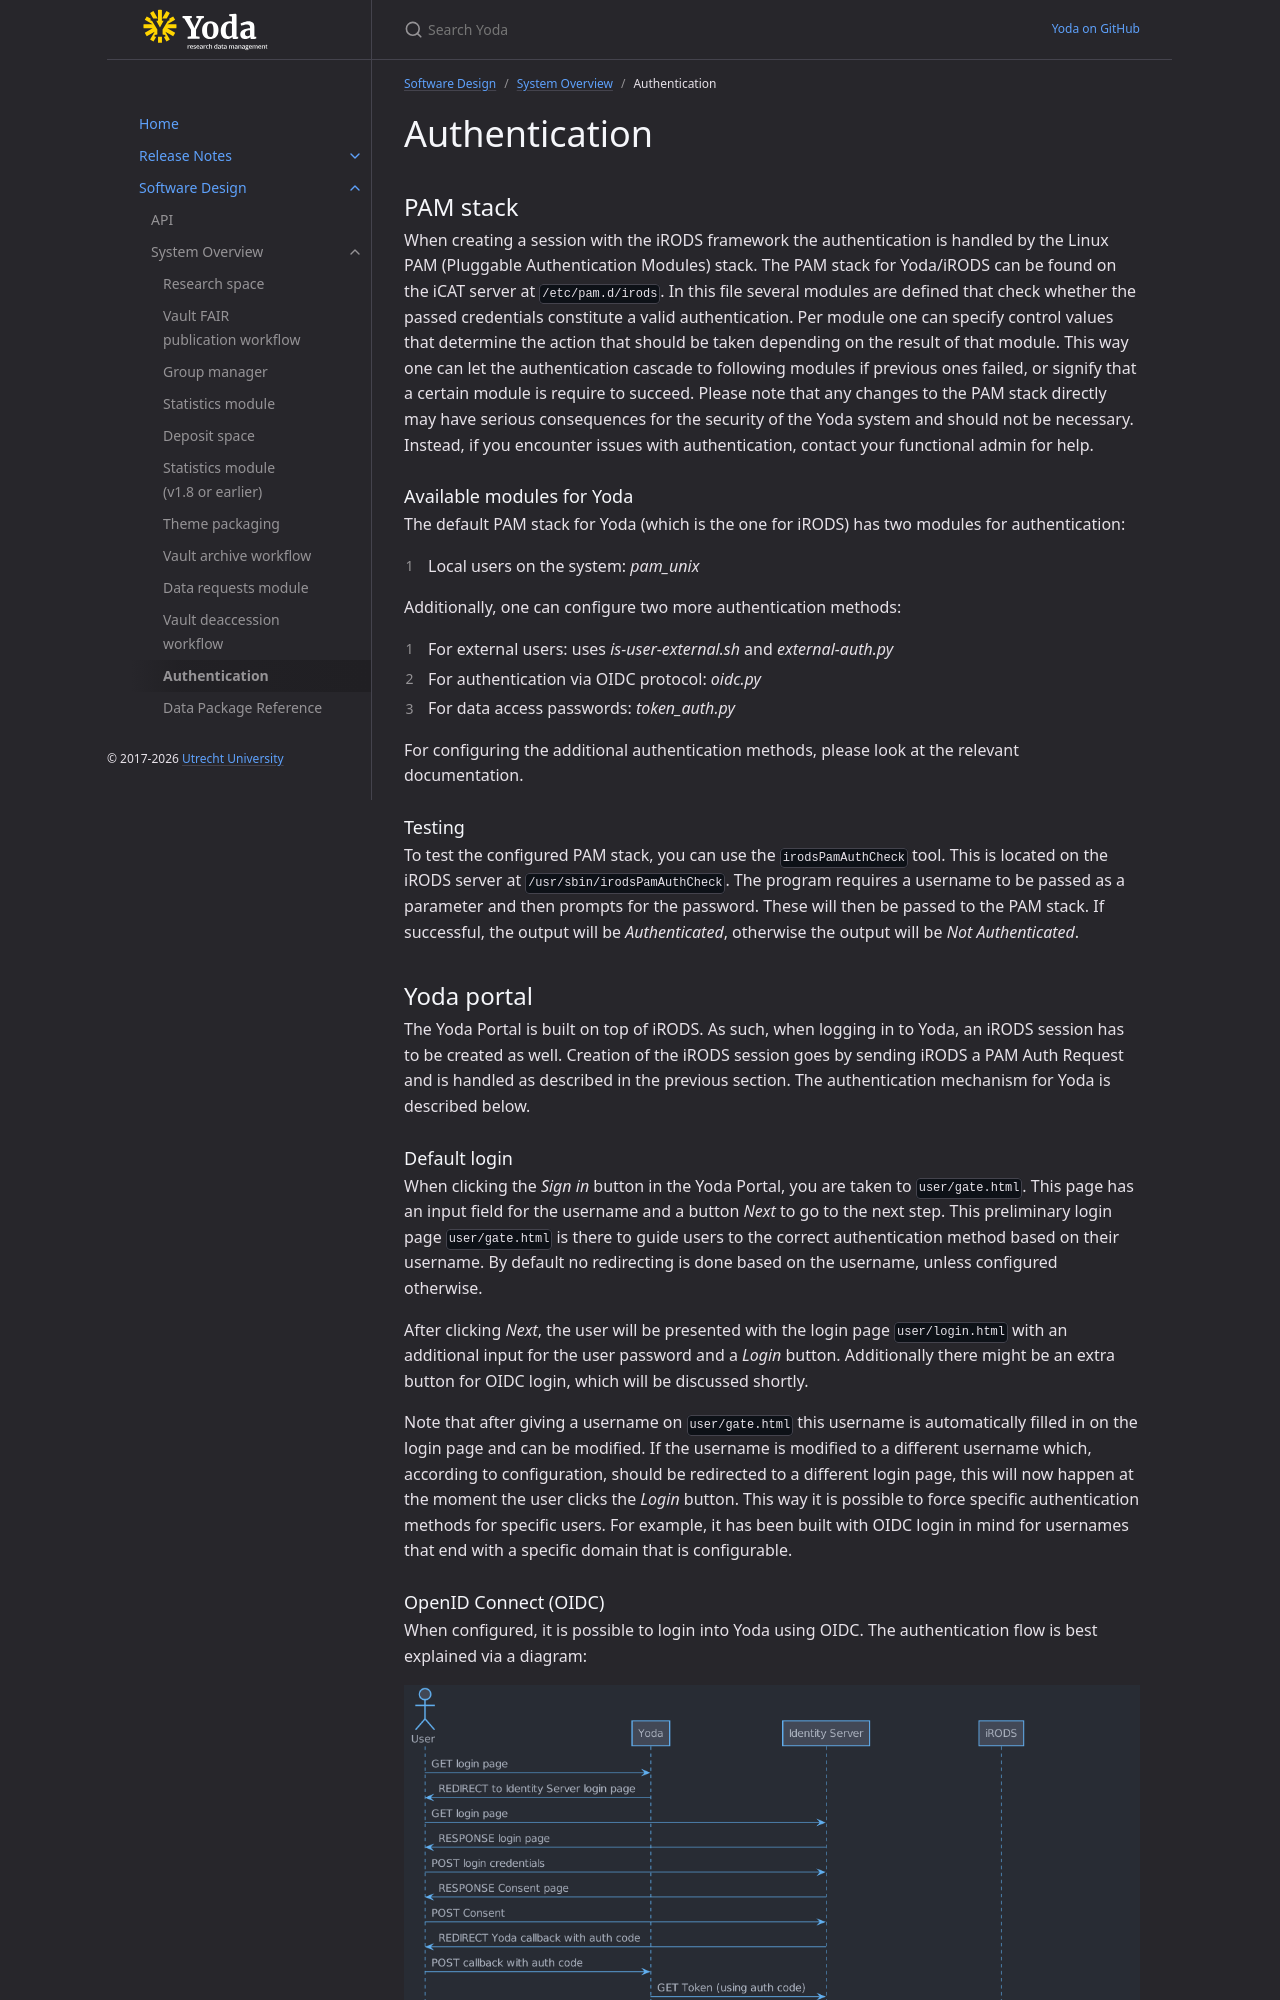

repository: UtrechtUniversity/yoda · page: design/overview/authentication.html · generator: jekyll

---
grand_parent: Software Design
parent: System Overview
nav_order: 10
---
# Authentication

## PAM stack

When creating a session with the iRODS framework the authentication is handled by the Linux PAM (Pluggable Authentication Modules) stack.
The PAM stack for Yoda/iRODS can be found on the iCAT server at `/etc/pam.d/irods`.
In this file several modules are defined that check whether the passed credentials constitute a valid authentication.
Per module one can specify control values that determine the action that should be taken depending on the result of that module.
This way one can let the authentication cascade to following modules if previous ones failed, or signify that a certain module is require to succeed.
Please note that any changes to the PAM stack directly may have serious consequences for the security of the Yoda system and should not be necessary.
Instead, if you encounter issues with authentication, contact your functional admin for help.

### Available modules for Yoda

The default PAM stack for Yoda (which is the one for iRODS) has two modules for authentication:
 1. Local users on the system: *pam_unix*

 Additionally, one can configure two more authentication methods:
 2. For external users: uses *is-user-external.sh* and *external-auth.py*
 3. For authentication via OIDC protocol: *oidc.py*
 4. For data access passwords: *token_auth.py*

For configuring the additional authentication methods, please look at the relevant documentation.

### Testing

To test the configured PAM stack, you can use the `irodsPamAuthCheck` tool.
This is located on the iRODS server at `/usr/sbin/irodsPamAuthCheck`.
The program requires a username to be passed as a parameter and then prompts for the password.
These will then be passed to the PAM stack.
If successful, the output will be *Authenticated*, otherwise the output will be *Not Authenticated*.

## Yoda portal

The Yoda Portal is built on top of iRODS.
As such, when logging in to Yoda, an iRODS session has to be created as well.
Creation of the iRODS session goes by sending iRODS a PAM Auth Request and is handled as described in the previous section.
The authentication mechanism for Yoda is described below.
